Run: headless pygame with SDL's dummy video driver; simulated clock (each Clock.tick advances the game by its frame time, no real sleeping); random seed 0; keys injected as events and as key.get_pressed() state; mouse plan: one left click at the window centre at the start of phase 2, then a move to the lower-right quarter at the start of phase 3.
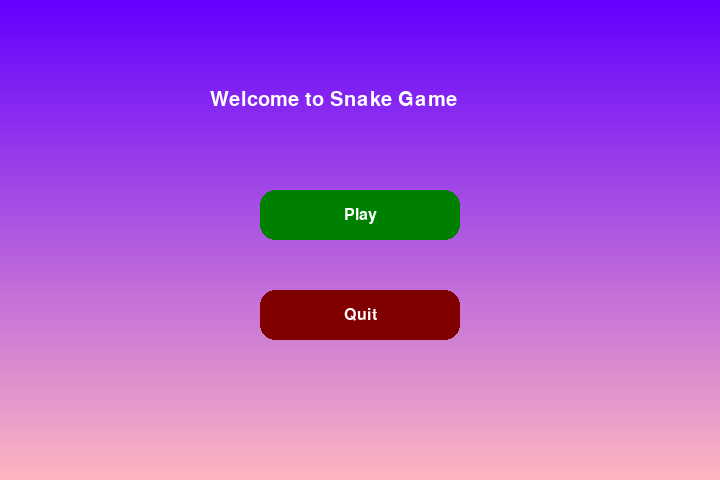
Frame 1 of 4 · flips 1–60 · no input
Frame 2 of 4 · flips 61–180 · clicked the window centre · tapped SPACE, RETURN · held RIGHT (→), D · screen unchanged from frame 1, image omitted
Frame 3 of 4 · flips 181–300 · moved the mouse to the lower-right quarter · held DOWN (↓), S · screen unchanged from frame 2, image omitted
Frame 4 of 4 · flips 301–420 · held LEFT (←), A, UP (↑), W · screen unchanged from frame 3, image omitted

The pygame program that drew these frames:

import pygame
import time
import random
from enum import Enum

# Enums for direction
class Direction(Enum):
    UP = 0
    DOWN = 1
    LEFT = 2
    RIGHT = 3

# Food class
class Food:
    def __init__(self, block_size, bounds, color=(0, 255, 0)):
        self.block_size = block_size
        self.bounds = bounds
        self.color = color
        self.respawn()

    def draw(self, game, window):
        game.draw.ellipse(window, self.color, (self.x, self.y, self.block_size, self.block_size))

    def respawn(self):
        blocks_in_x = self.bounds[0] // self.block_size
        blocks_in_y = self.bounds[1] // self.block_size
        self.x = random.randint(0, blocks_in_x - 1) * self.block_size
        self.y = random.randint(0, blocks_in_y - 1) * self.block_size

# Snake class
class Snake:
    def __init__(self, block_size, bounds):
        self.block_size = block_size
        self.bounds = bounds
        self.respawn()

    def respawn(self):
        self.length = 3
        self.body = [(20, 20), (20, 40), (20, 60)]
        self.direction = Direction.DOWN
        self.color = (0, 255, 255)

    def draw(self, game, window):
        for i, segment in enumerate(self.body):
            radius = self.block_size // 2 + (i % 2) * 2 - 1
            game.draw.ellipse(window, self.color, (segment[0], segment[1], radius * 2, radius * 2))

    def move(self):
        curr_head = self.body[-1]
        if self.direction == Direction.DOWN:
            next_head = (curr_head[0], (curr_head[1] + self.block_size) % self.bounds[1])
        elif self.direction == Direction.UP:
            next_head = (curr_head[0], (curr_head[1] - self.block_size) % self.bounds[1])
        elif self.direction == Direction.RIGHT:
            next_head = ((curr_head[0] + self.block_size) % self.bounds[0], curr_head[1])
        elif self.direction == Direction.LEFT:
            next_head = ((curr_head[0] - self.block_size) % self.bounds[0], curr_head[1])

        next_head = (next_head[0] % self.bounds[0], next_head[1] % self.bounds[1])

        self.body.append(next_head)
        if self.length < len(self.body):
            self.body.pop(0)

    def steer(self, direction):
        if (self.direction == Direction.UP and direction != Direction.DOWN) or \
           (self.direction == Direction.DOWN and direction != Direction.UP) or \
           (self.direction == Direction.LEFT and direction != Direction.RIGHT) or \
           (self.direction == Direction.RIGHT and direction != Direction.LEFT):
            self.direction = direction

    def eat(self):
        self.length += 1

    def shrink(self):
        if self.length > 3:
            self.body.pop(0)
            self.length -= 1

    def check_for_food(self, food):
        head = self.body[-1]
        return head[0] == food.x and head[1] == food.y

    def check_tail_collision(self):
        head = self.body[-1]
        return head in self.body[:-1]

# Initialize Pygame
pygame.init()
bounds = (720, 480)
window = pygame.display.set_mode(bounds)
pygame.display.set_caption("Snake Game")

block_size = 20
snake = Snake(block_size, bounds)
foods = [Food(block_size, bounds, color=(0, 255, 0))]
red_food = Food(block_size, bounds, color=(255, 0, 0))
fruit_spawn_time = time.time()
score = 0

# Fonts and colors
font = pygame.font.SysFont('Comic Sans MS', 30)
button_font = pygame.font.SysFont('Arial', 24)

def display_score(score, window):
    text = font.render(f"Score: {score}", True, (255, 255, 255))
    window.blit(text, (10, 10))

def game_over():
    text = font.render("Game Over", True, (255, 0, 0))
    window.blit(text, (bounds[0] // 2 - 100, bounds[1] // 2 - 50))
    pygame.display.update()
    pygame.time.delay(2000)

def draw_button(window, text, rect, font, color, hover=False):
    if hover:
        color = (255, 100, 100)
    pygame.draw.rect(window, color, rect, border_radius=15)
    text_surface = font.render(text, True, (255, 255, 255))
    text_rect = text_surface.get_rect(center=rect.center)
    window.blit(text_surface, text_rect)

def draw_gradient_background(window):
    # Gradient from dark purple to light purple
    for i in range(bounds[1]):
        # Interpolate between dark purple (100, 0, 255) and light purple (255, 182, 193)
        r = int(100 + (255 - 100) * (i / bounds[1]))
        g = int(0 + (182 - 0) * (i / bounds[1]))
        b = int(255 + (193 - 255) * (i / bounds[1]))
        pygame.draw.line(window, (r, g, b), (0, i), (bounds[0], i))

def main_menu():
    draw_gradient_background(window)
    title_text = font.render("Welcome to Snake Game", True, (255, 255, 255))
    window.blit(title_text, (bounds[0] // 2 - 150, bounds[1] // 2 - 150))
    
    play_button_rect = pygame.Rect(bounds[0] // 2 - 100, bounds[1] // 2 - 50, 200, 50)
    quit_button_rect = pygame.Rect(bounds[0] // 2 - 100, bounds[1] // 2 + 50, 200, 50)
    
    draw_button(window, "Play", play_button_rect, button_font, (0, 128, 0))
    draw_button(window, "Quit", quit_button_rect, button_font, (128, 0, 0))
    
    pygame.display.update()
    return play_button_rect, quit_button_rect

def rules_menu():
    draw_gradient_background(window)
    rules_text = font.render("Rules: Use arrow keys to control the snake", True, (255, 255, 255))
    rules_rect = rules_text.get_rect(center=(bounds[0] // 2, bounds[1] // 2 - 100))  # Adjusted to center text
    window.blit(rules_text, rules_rect)
    
    # Adjusting button positions to move them slightly up
    play_button_rect = pygame.Rect(bounds[0] // 2 - 100, bounds[1] // 2, 200, 50)  # Moved up
    back_button_rect = pygame.Rect(bounds[0] // 2 - 100, bounds[1] // 2 + 100, 200, 50)  # Moved up
    
    draw_button(window, "Play Game", play_button_rect, button_font, (0, 128, 0))
    draw_button(window, "Back to Menu", back_button_rect, button_font, (128, 128, 0))
    
    pygame.display.update()
    return play_button_rect, back_button_rect

run = True
in_menu = True
in_rules = False
paused = False

while run:
    pygame.time.delay(100)

    if in_menu:
        play_button_rect, quit_button_rect = main_menu()

        for event in pygame.event.get():
            if event.type == pygame.QUIT:
                run = False
            if event.type == pygame.MOUSEBUTTONDOWN and event.button == 1:  # Left mouse click
                if play_button_rect.collidepoint(event.pos):
                    in_menu = False
                    in_rules = True
                elif quit_button_rect.collidepoint(event.pos):
                    run = False

    elif in_rules:
        play_button_rect, back_button_rect = rules_menu()

        for event in pygame.event.get():
            if event.type == pygame.QUIT:
                run = False
            if event.type == pygame.MOUSEBUTTONDOWN and event.button == 1:  # Left mouse click
                if play_button_rect.collidepoint(event.pos):
                    in_rules = False
                elif back_button_rect.collidepoint(event.pos):
                    in_rules = False
                    in_menu = True

    else:
        for event in pygame.event.get():
            if event.type == pygame.QUIT:
                run = False
            if event.type == pygame.KEYDOWN:
                if event.key == pygame.K_LEFT:
                    snake.steer(Direction.LEFT)
                elif event.key == pygame.K_RIGHT:
                    snake.steer(Direction.RIGHT)
                elif event.key == pygame.K_UP:
                    snake.steer(Direction.UP)
                elif event.key == pygame.K_DOWN:
                    snake.steer(Direction.DOWN)
                elif event.key == pygame.K_p:  # Pause game
                                    paused = not paused

        if paused:
            pause_text = font.render("Game Paused. Press P to Resume", True, (255, 255, 255))
            window.blit(pause_text, (bounds[0] // 2 - 200, bounds[1] // 2 - 20))
            pygame.display.update()
            continue

        if time.time() - fruit_spawn_time >= 5:
            foods.append(Food(block_size, bounds))
            fruit_spawn_time = time.time()

        snake.move()

        for food in foods:
            if snake.check_for_food(food):
                snake.eat()
                foods.remove(food)
                score += 1

        if snake.check_for_food(red_food):
            snake.shrink()
            red_food.respawn()

        if snake.check_tail_collision():
            game_over()
            snake.respawn()
            score = 0
            foods.clear()

        draw_gradient_background(window)
        display_score(score, window)
        for food in foods:
            food.draw(pygame, window)
        red_food.draw(pygame, window)
        snake.draw(pygame, window)
        pygame.display.update()

pygame.quit()
